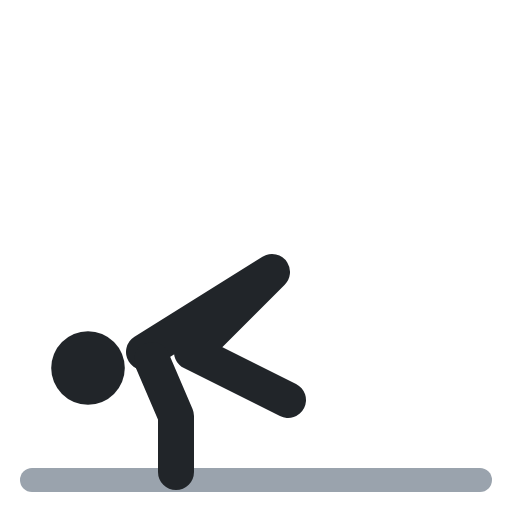
t = 0.00 s
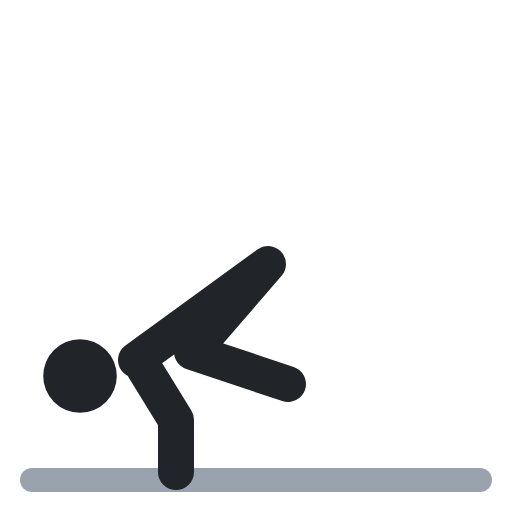
t = 0.40 s
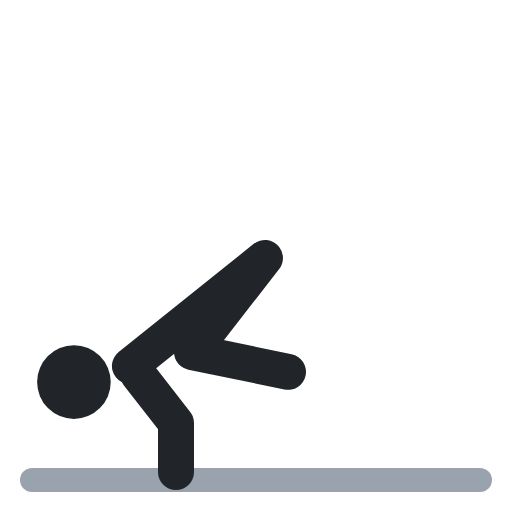
t = 0.60 s
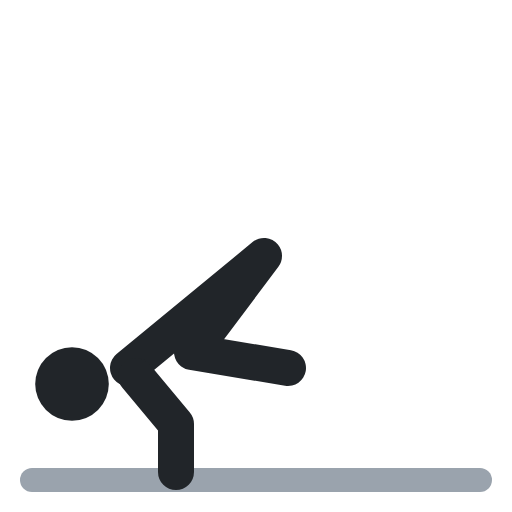
t = 1.00 s
t = 1.40 s: frame unchanged from t = 0.40 s, image omitted
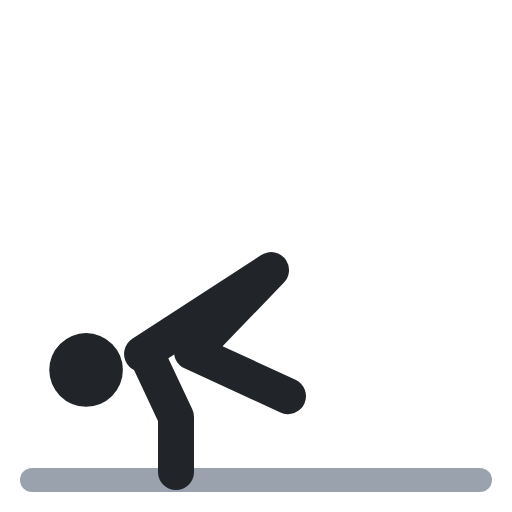
t = 1.60 s

The animated SVG that drew these frames (rendered in a browser with its animation timeline set to each time). Animation: 4 SMIL elements (animate=4); one cycle of 2.00 s, repeats indefinitely.

<svg xmlns="http://www.w3.org/2000/svg" viewBox="0 0 64 64" fill="none" stroke-linecap="round" stroke-linejoin="round"><polyline points="4,60 60,60" stroke="#9aa3ad" stroke-width="3"/><circle cx="11" cy="46" r="4.6" fill="#212529"><animate attributeName="cx" values="11;9;9;11;11" keyTimes="0;.4;.5;.9;1" calcMode="spline" keySplines=".45 0 .55 1;.45 0 .55 1;.45 0 .55 1;.45 0 .55 1" dur="2s" repeatCount="indefinite"/><animate attributeName="cy" values="46;48;48;46;46" keyTimes="0;.4;.5;.9;1" calcMode="spline" keySplines=".45 0 .55 1;.45 0 .55 1;.45 0 .55 1;.45 0 .55 1" dur="2s" repeatCount="indefinite"/></circle><polyline points="18,44 34,34 24,44 36,50" stroke="#212529" stroke-width="4.5"><animate attributeName="points" values="18,44 34,34 24,44 36,50;16,46 33,32 24,44 36,46;16,46 33,32 24,44 36,46;18,44 34,34 24,44 36,50;18,44 34,34 24,44 36,50" keyTimes="0;.4;.5;.9;1" calcMode="spline" keySplines=".45 0 .55 1;.45 0 .55 1;.45 0 .55 1;.45 0 .55 1" dur="2s" repeatCount="indefinite"/></polyline><polyline points="19,45 22,52 22,59" stroke="#212529" stroke-width="4.5"><animate attributeName="points" values="19,45 22,52 22,59;17,47 22,53 22,59;17,47 22,53 22,59;19,45 22,52 22,59;19,45 22,52 22,59" keyTimes="0;.4;.5;.9;1" calcMode="spline" keySplines=".45 0 .55 1;.45 0 .55 1;.45 0 .55 1;.45 0 .55 1" dur="2s" repeatCount="indefinite"/></polyline></svg>
